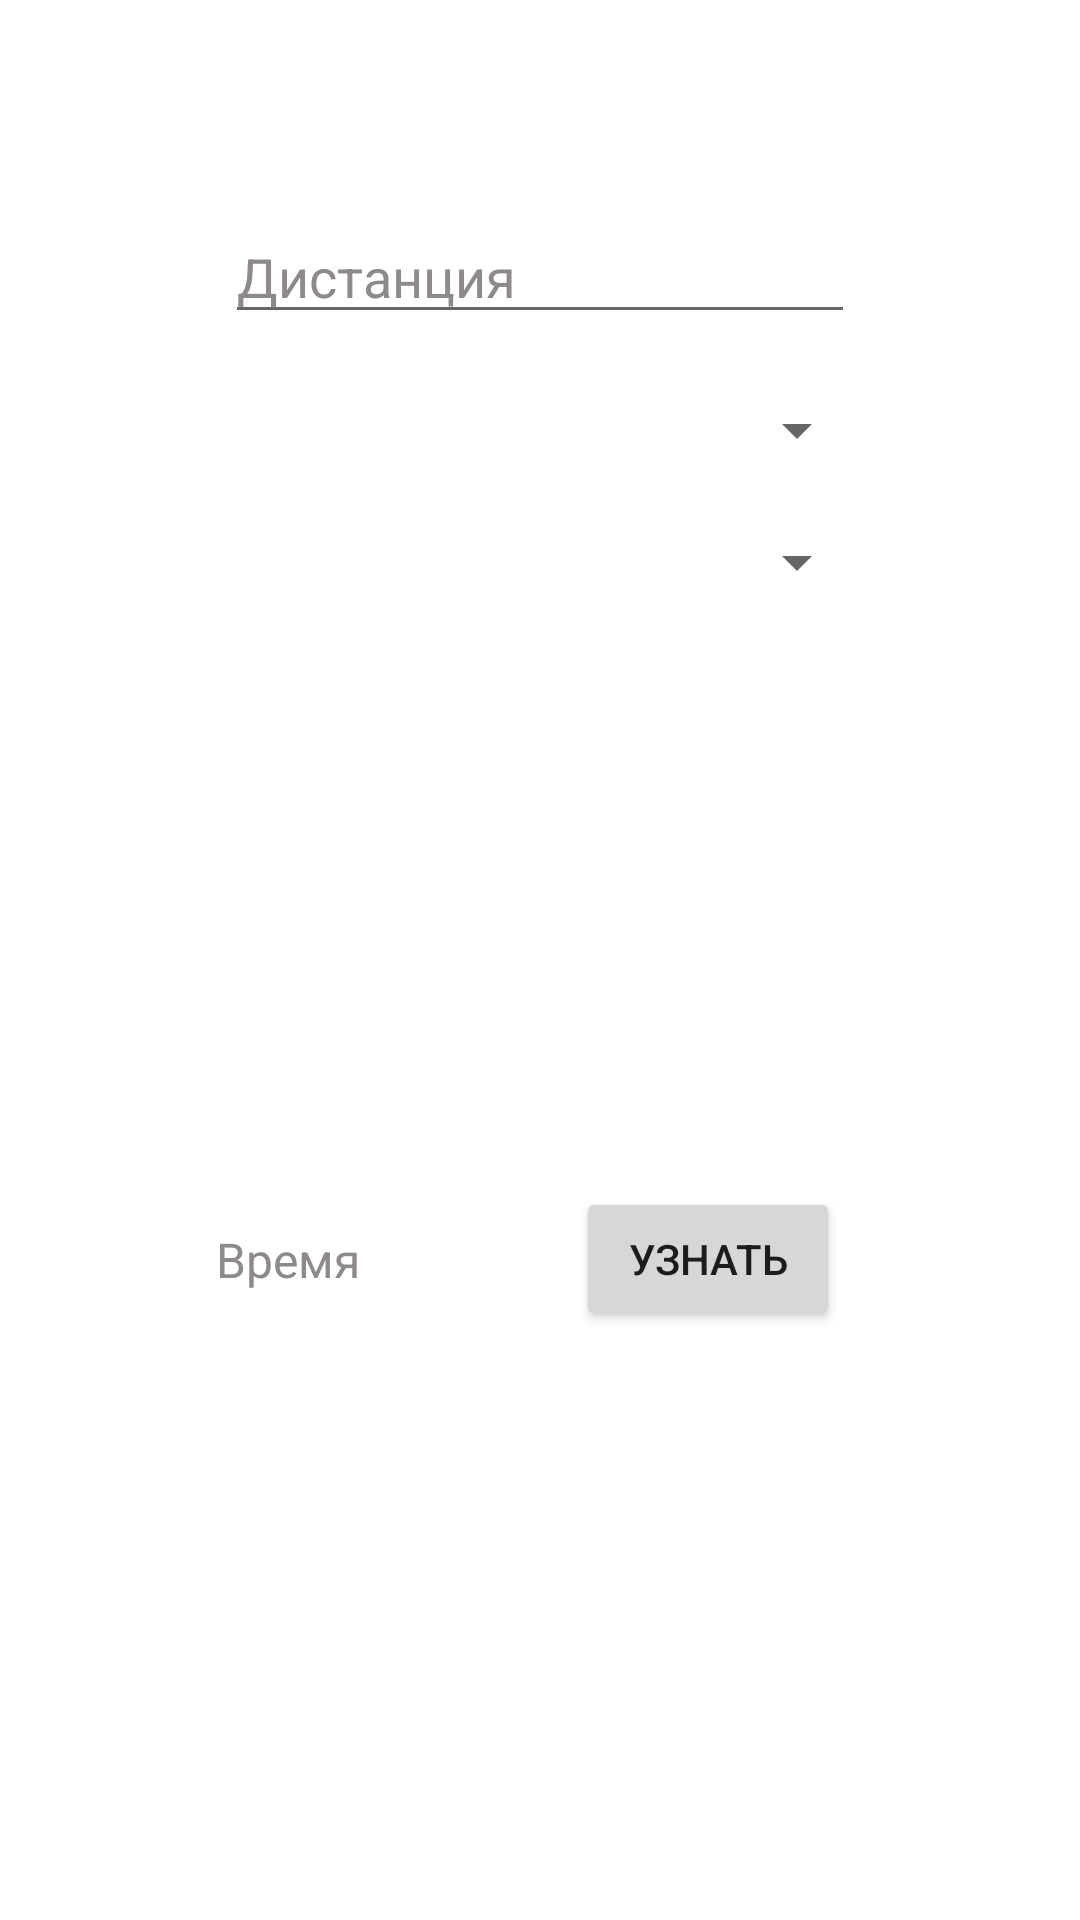

Android layout source for this screen:
<!-- AndroidManifest.xml: application theme Theme.TestFinalProject -->
<!-- res/layout/activity_time_to_category_page2.xml -->
<?xml version="1.0" encoding="utf-8"?>
<androidx.constraintlayout.widget.ConstraintLayout xmlns:android="http://schemas.android.com/apk/res/android"
    xmlns:app="http://schemas.android.com/apk/res-auto"
    xmlns:tools="http://schemas.android.com/tools"
    android:layout_width="match_parent"
    android:layout_height="match_parent">

    <TextView
        android:id="@+id/yourCategory"
        android:layout_width="wrap_content"
        android:layout_height="wrap_content"
        android:text="@string/yourCategory"
        android:textColor="@color/grayBackgroundText"
        android:textSize="16sp"
        app:layout_constraintBottom_toBottomOf="parent"
        app:layout_constraintEnd_toStartOf="@+id/findTimeButton"
        app:layout_constraintStart_toStartOf="parent"
        app:layout_constraintTop_toBottomOf="@+id/categoryEditTextPage4" />

    <Button
        android:id="@+id/findTimeButton"
        android:layout_width="wrap_content"
        android:layout_height="wrap_content"
        android:layout_marginEnd="80dp"
        android:text="@string/findCategory"
        app:layout_constraintBottom_toBottomOf="parent"
        app:layout_constraintEnd_toEndOf="parent"
        app:layout_constraintTop_toBottomOf="@+id/categoryEditTextPage4" />

    <EditText
        android:id="@+id/distanceEditText"
        android:layout_width="wrap_content"
        android:layout_height="wrap_content"
        android:layout_marginTop="70dp"
        android:ems="10"
        android:hint="@string/distance"
        android:inputType="textPersonName"
        android:textColorHint="@color/grayBackgroundText"
        app:layout_constraintEnd_toEndOf="parent"
        app:layout_constraintStart_toStartOf="parent"
        app:layout_constraintTop_toTopOf="parent" />

    <Spinner
        android:id="@+id/categoryEditTextPage4"
        android:layout_width="219dp"
        android:layout_height="wrap_content"
        android:layout_marginTop="20dp"
        app:layout_constraintEnd_toEndOf="parent"
        app:layout_constraintStart_toStartOf="parent"
        app:layout_constraintTop_toBottomOf="@+id/categoryRunEditText" />

    <Spinner
        android:id="@+id/categoryRunEditText"
        android:layout_width="219dp"
        android:layout_height="wrap_content"
        android:layout_marginTop="20dp"
        app:layout_constraintEnd_toEndOf="parent"
        app:layout_constraintStart_toStartOf="parent"
        app:layout_constraintTop_toBottomOf="@+id/distanceEditText" />

</androidx.constraintlayout.widget.ConstraintLayout>
<!-- resources referenced by this layout -->
<resources>
  <color name="grayBackgroundText">#8F8A8A</color>
  <string name="distance">Дистанция</string>
  <string name="findCategory">Узнать</string>
  <string name="yourCategory">Время</string>
  <style name="Theme.TestFinalProject" parent="Theme.MaterialComponents.DayNight.DarkActionBar">
          
          <item name="colorPrimary">@color/purple_500</item>
          <item name="colorPrimaryVariant">@color/purple_700</item>
          <item name="colorOnPrimary">@color/white</item>
          
          <item name="colorSecondary">@color/teal_200</item>
          <item name="colorSecondaryVariant">@color/teal_700</item>
          <item name="colorOnSecondary">@color/black</item>
          
          <item name="android:statusBarColor">?attr/colorPrimaryVariant</item>
          
      </style>
  <color name="purple_500">#FF6200EE</color>
  <color name="purple_700">#FF3700B3</color>
  <color name="white">#FFFFFFFF</color>
  <color name="teal_200">#FF03DAC5</color>
  <color name="teal_700">#FF018786</color>
  <color name="black">#FF000000</color>
</resources>
